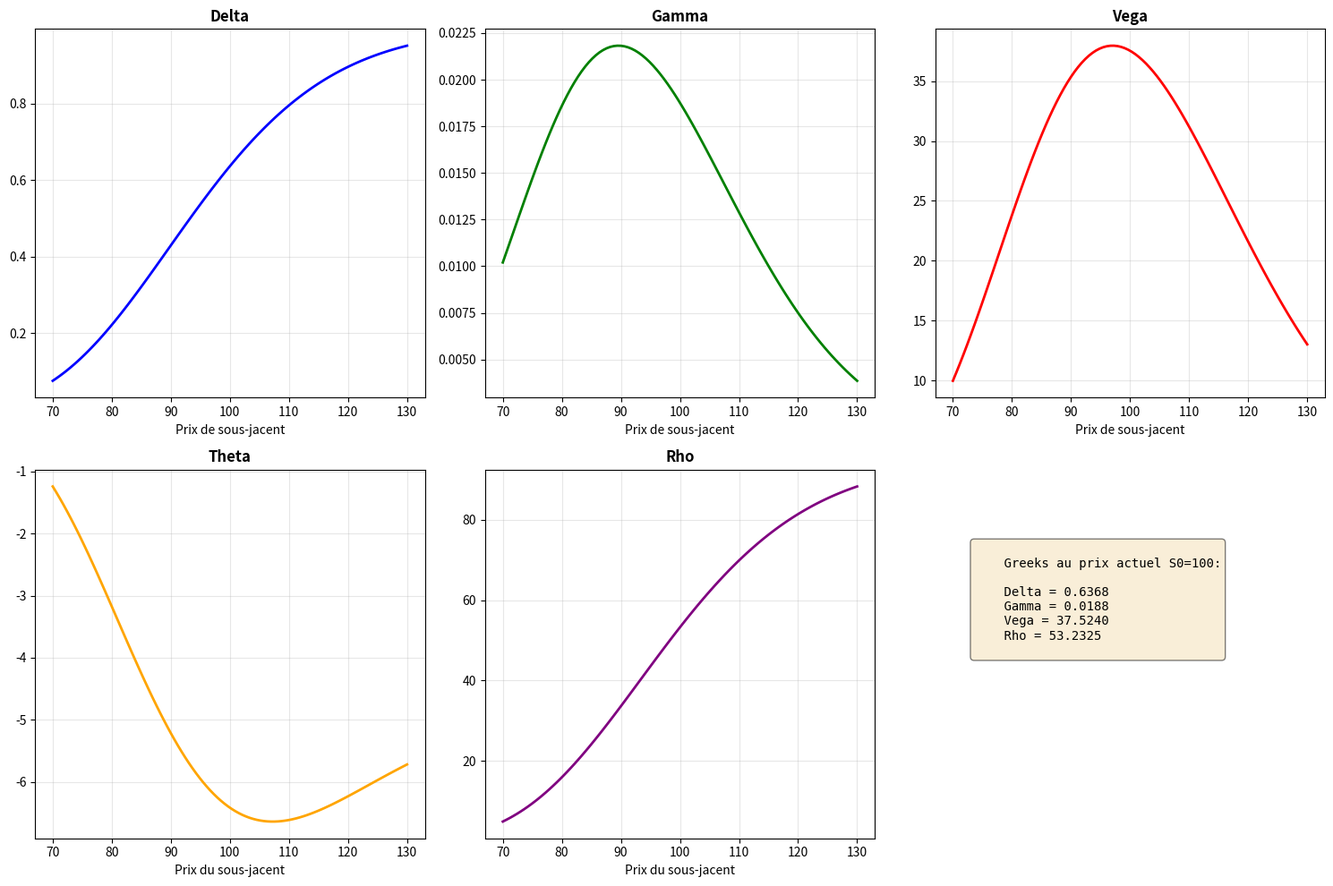
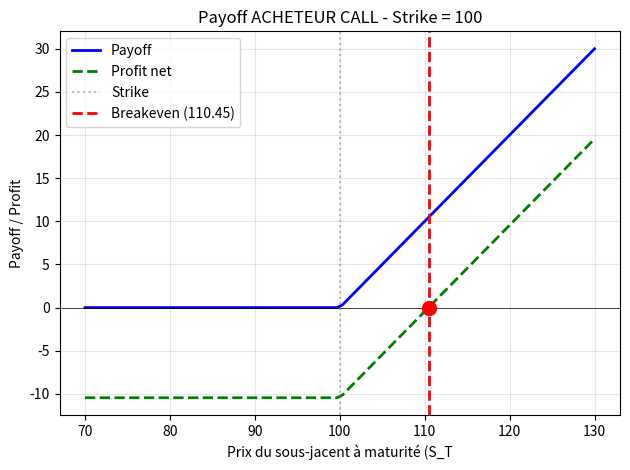
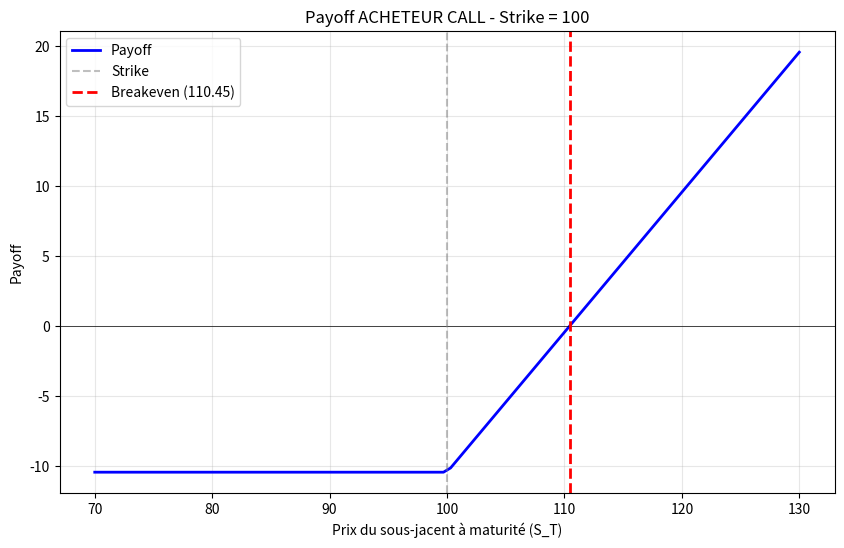
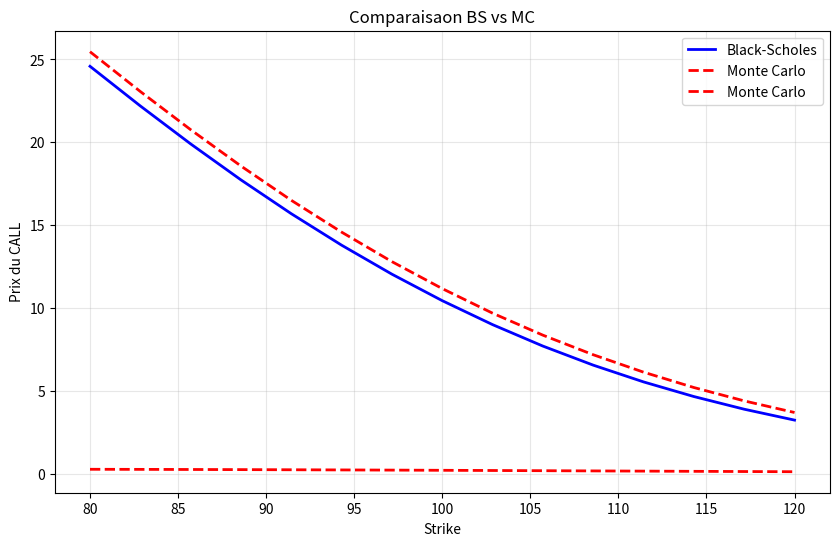

Write the Python code that produced these figures, in order.
# -*- coding: utf-8 -*-
"""
Éditeur de Spyder

Ceci est un script temporaire.
"""

import numpy as np
import matplotlib.pyplot as plt
from scipy.stats import norm # pour distributon normale

#on commence par le market data

def get_market_data():
    return {
        'S0': 100,
        'K': 100,
        'T': 1,
        'r': 0.05,
        'q': 0,
        'sigma': 0.2
        }

#On price nos fonctions

def payoff(S, K, option_type):
    if option_type == "call":
        return max(S - K, 0)
    elif option_type == "put":
        return max(K - S, 0)

def normal_cdf(x):
    return norm.cdf(x)  #ditribution normale cumulative qui nous permet de savoir la proba qu'une valeur soit inférieure ou égale à x

#Black-Scholes

def black_scholes(S, K, T, r, q, sigma, option_type):
    d1 = (np.log(S/K) + (r - q + sigma**2/2) * T) / (sigma * np.sqrt(T)) # np.sqrt(T)) = Racine carré de T
    d2 = d1 - sigma * np.sqrt(T)
    if option_type == "call":
        return S * np.exp(-q*T) * normal_cdf(d1) - K * np.exp(-r*T) * normal_cdf(d2)
    elif option_type == "put":
        return K * np.exp(-r*T) * normal_cdf(-d2) - S * np.exp(-q*T) * normal_cdf(-d1)

#monte carlo

def monte_carlo(S0, K, T, r, q, sigma, option_type, N_paths=10000, seed=2026):
    Z = norm.rvs(size=N_paths, random_state=seed)
    
    S_T = S0 * np.exp((r - q - sigma**2/2) * T + sigma * np.sqrt(T) * Z)
    
    payoffs = []
    for S in S_T:
        payoffs.append(payoff(S, K, option_type))
    discounted = np.array(payoffs) * np.exp(-r*T)
    
    prix = np.mean(discounted)
    erreur = np.std(discounted, ddof=1) / np.sqrt(N_paths)
    
    return prix, erreur

def longstaff_schwartz(S0, K, T, r, q, sigma, option_type, N_paths=10000, N_steps=50):
    dt = T / N_steps
    rng = np.random.default_rng(seed=2026)
    
    paths = np.empty((N_paths, N_steps + 1))
    paths[:, 0] = S0
    
    for t in range(1, N_steps + 1):
        z = rng.standard_normal(N_paths)
        paths[:, t] = paths[:, t-1] * np.exp(
            (r - q - 0.5*sigma**2)*dt + sigma*np.sqrt(dt)*z)
    if option_type =="call":
        exercise_value = np.maximum(paths - K, 0)
    else:
        exercise_value = np.maximum(K - paths, 0)
        
    cashflow = exercise_value[:, -1].copy()
    
    for t in range(N_steps - 1, 0, -1):
        cashflow *= np.exp(-r*dt)
        
        possible = exercise_value[:, t] > 0
        
        if possible.sum() < 5:
            continue
        stock = paths[possible, T]
        future_value = cashflow[possible]
        
        x = stock / K
        
        A = np.column_stack((
            np.ones(len(x)), x, x**2, x**3))
        
        coefficients = np.linalg.lstsq(A, future_value, rcond=None)[0]
        
        continuation = A @ coefficients
        
        immediate = exercise_value[possible, t]
        
        should_exercise = immediate > continuation
        
        indices = np.where(possible)[0]
        cashflow[indices[should_exercise]] = immediate[should_exercise]
        
    prix = np.mean(cashflow * np.exp(-r*dt))
    
    return prix
#Grecs

def delta(S, K, T, r, q, sigma, option_type):
    d1 = (np.log(S/K) + (r - q + sigma**2/2) * T) / (sigma * np.sqrt(T))
    if option_type =="call":
        return np.exp(-q*T) * normal_cdf(d1)
    else:
        return -np.exp(-q*T) * normal_cdf(-d1)

def gamma(S, K, T, r, q, sigma, option_type):
    d1 = (np.log(S/K) + (r - q + sigma**2/2) * T) / (sigma * np.sqrt(T))
    return np.exp(-q*T) * norm.pdf(d1) / (S * sigma * np.sqrt(T))

def vega(S, K, T, r, q, sigma, option_type):
    d1 = (np.log(S/K) + (r - q + sigma**2/2) * T) / (sigma * np.sqrt(T))
    return S * np.exp(-q*T) * norm.pdf(d1) * np.sqrt(T)

def theta(S, K, T, r, q, sigma, option_type):
    d1 = (np.log(S/K) + (r - q + sigma**2/2) * T) / (sigma * np.sqrt(T))
    d2 = d1- sigma*np.sqrt(T)
    
    if option_type == "call":
        return (-S*np.exp(-q*T)*norm.pdf(d1)*sigma/(2*np.sqrt(T))
                - r*K*np.exp(-r*T)*normal_cdf(d2)
                + q*S*np.exp(-q*T)*normal_cdf(d1))
    else:  # put
        return (-S*np.exp(-q*T)*norm.pdf(d1)*sigma/(2*np.sqrt(T))
                + r*K*np.exp(-r*T)*normal_cdf(-d2)
                - q*S*np.exp(-q*T)*normal_cdf(-d1))
    
def rho(S, K, T, r, q, sigma, option_type):
    d2 = (np.log(S/K) + (r - q + sigma**2/2)*T) / (sigma*np.sqrt(T)) - sigma*np.sqrt(T)
    if option_type =="call":
        return K * T * np.exp(-r*T) * normal_cdf(d2)
    else:
        return -K * T * np.exp(-r*T) * normal_cdf(-d2)
    
def plot_greeks(S0, K, T, r, q, sigma, option_type):
    S_range = np.linspace(K * 0.7, K * 1.3, 100)
    
    deltas = [delta(S, K, T, r, q, sigma, option_type) for S in S_range]
    gammas = [gamma(S, K, T, r, q, sigma, option_type) for S in S_range]
    vegas = [vega(S, K, T, r, q, sigma, option_type) for S in S_range]
    thetas = [theta(S, K, T, r, q, sigma, option_type) for S in S_range]
    rhos = [rho(S, K, T, r, q, sigma, option_type) for S in S_range]
    
    fig, axes = plt.subplots(2, 3, figsize=(15, 10))
    
    #Delta
    axes[0, 0].plot(S_range, deltas, color="blue", linewidth=2)
    axes[0, 0].set_title("Delta", fontsize=12, fontweight='bold')
    axes[0, 0].set_xlabel("Prix de sous-jacent")
    axes[0, 0].grid(alpha=0.3)
    
    #Gamma
    axes[0, 1].plot(S_range, gammas, color="green", linewidth=2)
    axes[0, 1].set_title("Gamma", fontsize=12, fontweight='bold')
    axes[0, 1].set_xlabel("Prix de sous-jacent")
    axes[0, 1].grid(alpha=0.3)
    
    #Vega
    axes[0, 2].plot(S_range, vegas, color="red", linewidth=2)
    axes[0, 2].set_title("Vega", fontsize=12, fontweight='bold')
    axes[0, 2].set_xlabel("Prix de sous-jacent")
    axes[0, 2].grid(alpha=0.3)
    
    #Theta
    axes[1, 0].plot(S_range, thetas, color="orange", linewidth=2)
    axes[1, 0].set_title("Theta", fontsize=12, fontweight='bold')
    axes[1, 0].set_xlabel("Prix du sous-jacent")
    axes[1, 0].grid(alpha=0.3)
    
    #Rho
    axes[1, 1].plot(S_range, rhos, color="purple", linewidth=2)
    axes[1, 1].set_title("Rho", fontsize=12, fontweight='bold')
    axes[1, 1].set_xlabel("Prix du sous-jacent")
    axes[1, 1].grid(alpha=0.3)
    
    axes[1, 2].axis('off')
    info_text = f"""
    Greeks au prix actuel S0={S0}:
        
    Delta = {delta(S0, K, T, r, q, sigma, option_type):.4f}
    Gamma = {gamma(S0, K, T, r, q, sigma, option_type):.4f}
    Vega = {vega(S0, K, T, r, q, sigma, option_type):.4f}
    Rho = {rho(S0, K, T, r, q, sigma, option_type):.4f}
    """
    axes[1, 2].text(0.1, 0.5, info_text, fontsize=10, family='monospace',
                    bbox=dict(boxstyle='round', facecolor='wheat', alpha=0.5))
    plt.tight_layout()
    plt.show()
    

#Ensuite le payoff

def payoff_avec_prime(S_range, K, prime, option_side, option_type):
    payoffs = []
    
    for S in S_range:
        if option_type == "call":
            payoff_intr = max(S - K, 0)
        else:
            payoff_intr = max(K - S, 0)
            
        #payoff avec la prime maintenant
        if option_side == "acheteur":
            payoff = payoff_intr - prime
        else: payoff = -payoff_intr + prime
        
        payoffs.append(payoff)
    return np.array(payoffs)

def get_breakeven(K, prime, option_side, option_type):
    if option_type == "call":
        if option_side == "acheteur":
            return K + prime
        else:
            return K + prime
    else:
        if option_side == "acheteur":
            return K - prime
        else:
            return K - prime
        
        
def plot_payoff(S_range, payoffs, K, prime, option_side, option_type):
    breakeven = get_breakeven(K, prime, option_side, option_type)
    
    #Profit net (payoof-prime)
    payoff_intrinsic = np.array([max(S - K, 0) if option_type == "call" else max (K-S, 0)
                             for S in S_range])

    profit_net = payoff_intrinsic - prime

    #Graph du payoff instrinsèque
    
    plt.plot(S_range, payoff_intrinsic, label="Payoff", color="blue", linewidth=2)

    #Graph profit net
    plt.plot(S_range, profit_net, label="Profit net", color="green", linewidth=2, linestyle="--")
    plt.axhline(y=0, color="black", linestyle="-", linewidth=0.5)
    plt.axvline(x=K, color="gray", linestyle=":", alpha=0.5, label="Strike")
    plt.axvline(x=breakeven, color="red", linestyle="--", linewidth=2, label=f"Breakeven ({breakeven:.2f})")
    plt.scatter(breakeven, 0, color="red", zorder=5, s=100)
    plt.xlabel("Prix du sous-jacent à maturité (S_T")
    plt.ylabel("Payoff / Profit")
    plt.title(f"Payoff {option_side.upper()} {option_type.upper()} - Strike = {K}")
    plt.legend()
    plt.grid(True, alpha=0.3)
    plt.tight_layout()
    plt.show()

    plt.figure(figsize=(10, 6))
    plt.plot(S_range, payoffs, label="Payoff", color="blue", linewidth=2)
    plt.axhline(y=0, color="black", linestyle="-", linewidth=0.5)
    plt.axvline(x=K, color="gray", linestyle="--", alpha=0.5, label="Strike")
    plt.axvline(x=breakeven, color="red", linestyle="--", linewidth=2, label=f"Breakeven ({breakeven:.2f})")
    
    plt.xlabel("Prix du sous-jacent à maturité (S_T)")
    plt.ylabel("Payoff")
    plt.title(f"Payoff {option_side.upper()} {option_type.upper()} - Strike = {K}")
    plt.legend()
    plt.grid(True, alpha=0.3)
    plt.show()
    
def plot_comparaison(S0, K, T, r, q, sigma, option_type):
    strikes = np.linspace(80, 120, 15)
    prix_bs_list = []
    prix_mc_list = []
    
    for strike in strikes:
        prix_bs_list.append(black_scholes(S0, strike, T, r, q, sigma, option_type))
        prix_mc_list.append(monte_carlo(S0, strike, T, r, q, sigma, option_type, N_paths=5000))
        
    plt.figure(figsize=(10, 6))
    plt.plot(strikes, prix_bs_list, label="Black-Scholes", color="blue", linewidth=2)
    plt.plot(strikes, prix_mc_list, label="Monte Carlo", color="red", linestyle="--", linewidth=2)
    plt.xlabel("Strike")
    plt.ylabel("Prix du CALL")
    plt.title("Comparaisaon BS vs MC")
    plt.legend()
    plt.grid(True, alpha=0.3)
    plt.show()
    
def main():
    data = get_market_data()
    S0, K, T, r, q, sigma = data['S0'], data['K'], data['T'], data['r'], data['q'], data['sigma']
    
    option_type = "call"
    
    data = get_market_data()
    S0, K, T, r, q, sigma = data['S0'], data['K'], data['T'], data['r'], data['q'], data['sigma']
    
    prix_bs = black_scholes(S0, K, T, r, q, sigma, option_type)
    prix_mc, erreur = monte_carlo(S0, K, T, r, q, sigma, option_type, N_paths=10000)
    prix_ls = longstaff_schwartz(S0, K, T, r, q, sigma, option_type, N_paths=30000, N_steps=252)
    
    print("\n" + "="*50)
    print("    PRICER D'OPTIONS")
    print("="*50)
    print(f"Prix Monte Carlo: {prix_mc:.4f} +- {erreur:.4f}")
    print(f"Prix Black-Scholes : {prix_bs:.4f}")   
    print(f"Prix Logngstaff_Sch : {prix_ls:.4f}")
    print("="*50 + "\n")
    
    plot_greeks(S0, K, T, r, q, sigma, "call")
    
    S_range = np.linspace(K * 0.7, K * 1.3, 100)
    payoffs = payoff_avec_prime(S_range, K, prix_bs, "acheteur", "call")
    
    #Graphs
    plot_greeks(S0, K, T, r, q, sigma, option_type)
    plot_payoff(S_range, payoffs, K, prix_bs, "acheteur", option_type)
    plot_comparaison(S0, K, T, r, q, sigma, option_type)
    
if __name__ == "__main__":
    main()
